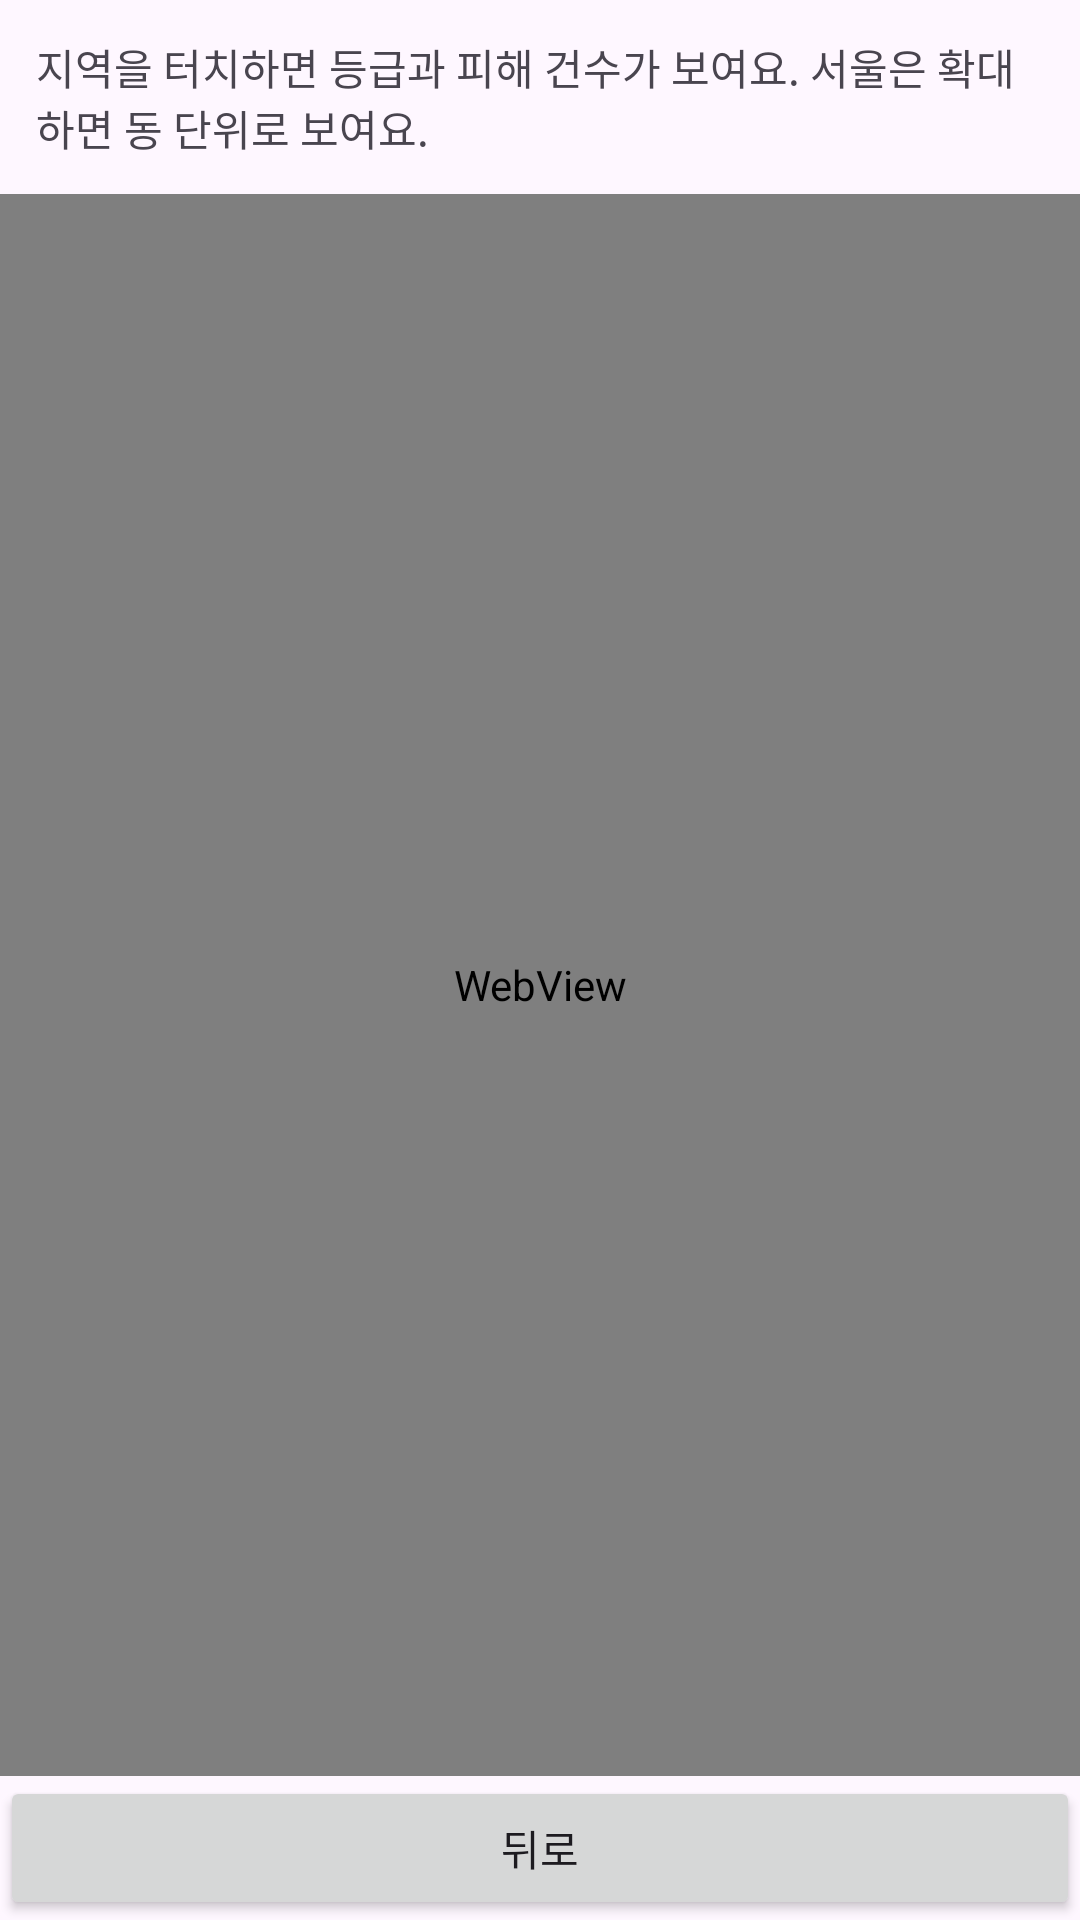

Write the Android layout XML for this screen, with the resource values it uses.
<!-- AndroidManifest.xml: application theme Theme.SEMESH -->
<!-- res/layout/activity_map.xml -->
<?xml version="1.0" encoding="utf-8"?>
<LinearLayout xmlns:android="http://schemas.android.com/apk/res/android"
    xmlns:tools="http://schemas.android.com/tools"
    android:layout_width="match_parent"
    android:layout_height="match_parent"
    android:fitsSystemWindows="true"
    android:orientation="vertical"
    tools:context=".MapActivity">

    <TextView
        android:id="@+id/tvMapInfo"
        android:layout_width="match_parent"
        android:layout_height="wrap_content"
        android:padding="12dp"
        android:text="지역을 터치하면 등급과 피해 건수가 보여요. 서울은 확대하면 동 단위로 보여요."
        android:textSize="14sp" />

    
    <WebView
        android:id="@+id/webMap"
        android:layout_width="match_parent"
        android:layout_height="0dp"
        android:layout_weight="1" />

    <Button
        android:id="@+id/btnMapBack"
        android:layout_width="match_parent"
        android:layout_height="wrap_content"
        android:text="@string/btn_back" />
</LinearLayout>
<!-- resources referenced by this layout -->
<resources>
  <string name="btn_back">뒤로</string>
  <style name="Theme.SEMESH" parent="Base.Theme.SEMESH" />
  <style name="Base.Theme.SEMESH" parent="Theme.Material3.DayNight">
          
      </style>
</resources>
